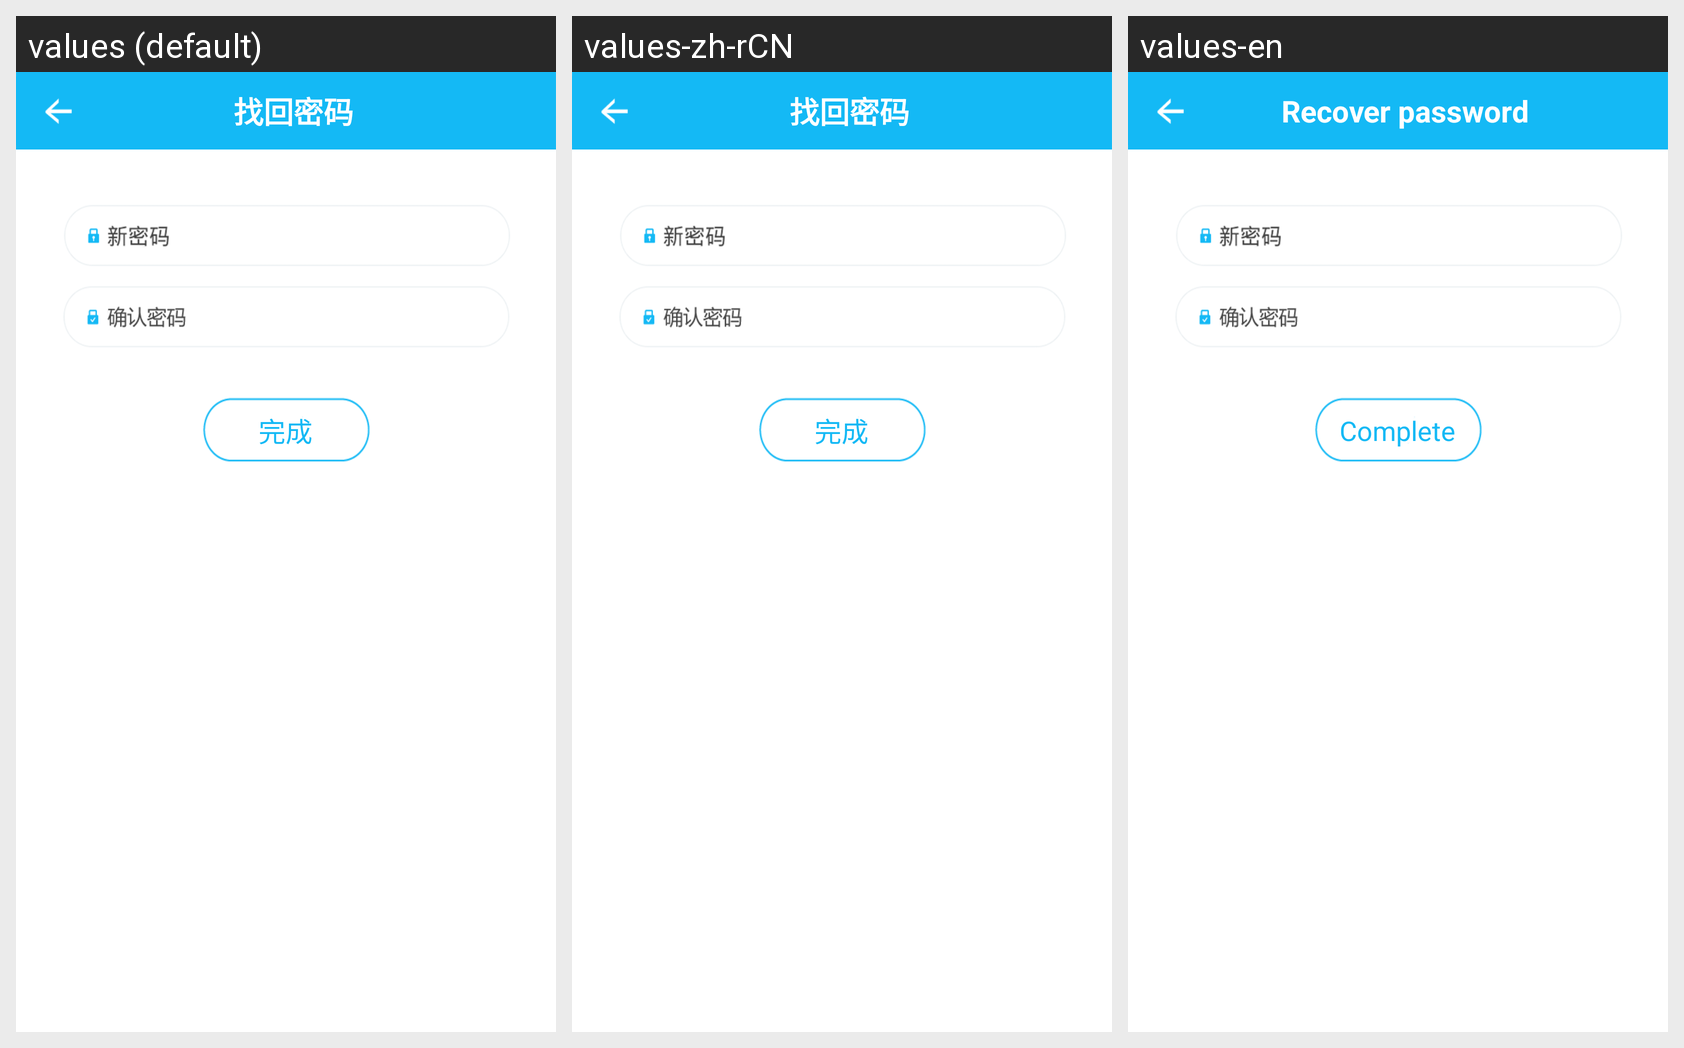

Here is an Android app screen in its default locale and in the app's own translations. Write out the translated-string differences for the strings that appear on this screen.
Android screen res/layout/activity_update_pwd.xml rendered under 3 locales, left to right: values (default), values-zh-rCN, values-en. Device: Nexus 5 (rendered at 1080×1920; each locale shown at half size, 540×960, under a caption strip naming it); theme android:Theme.Holo.Light.NoActionBar.
Strings drawn on this screen, with the default value and each locale's value (text and hints the layout hard-codes, and strings that could not be matched under every locale, appear in the picture but are not listed):

find_pwd_str
  values: 找回密码
  values-zh-rCN: 找回密码
  values-en: Recover password

complete
  values: 完成
  values-zh-rCN: 完成
  values-en: Complete
